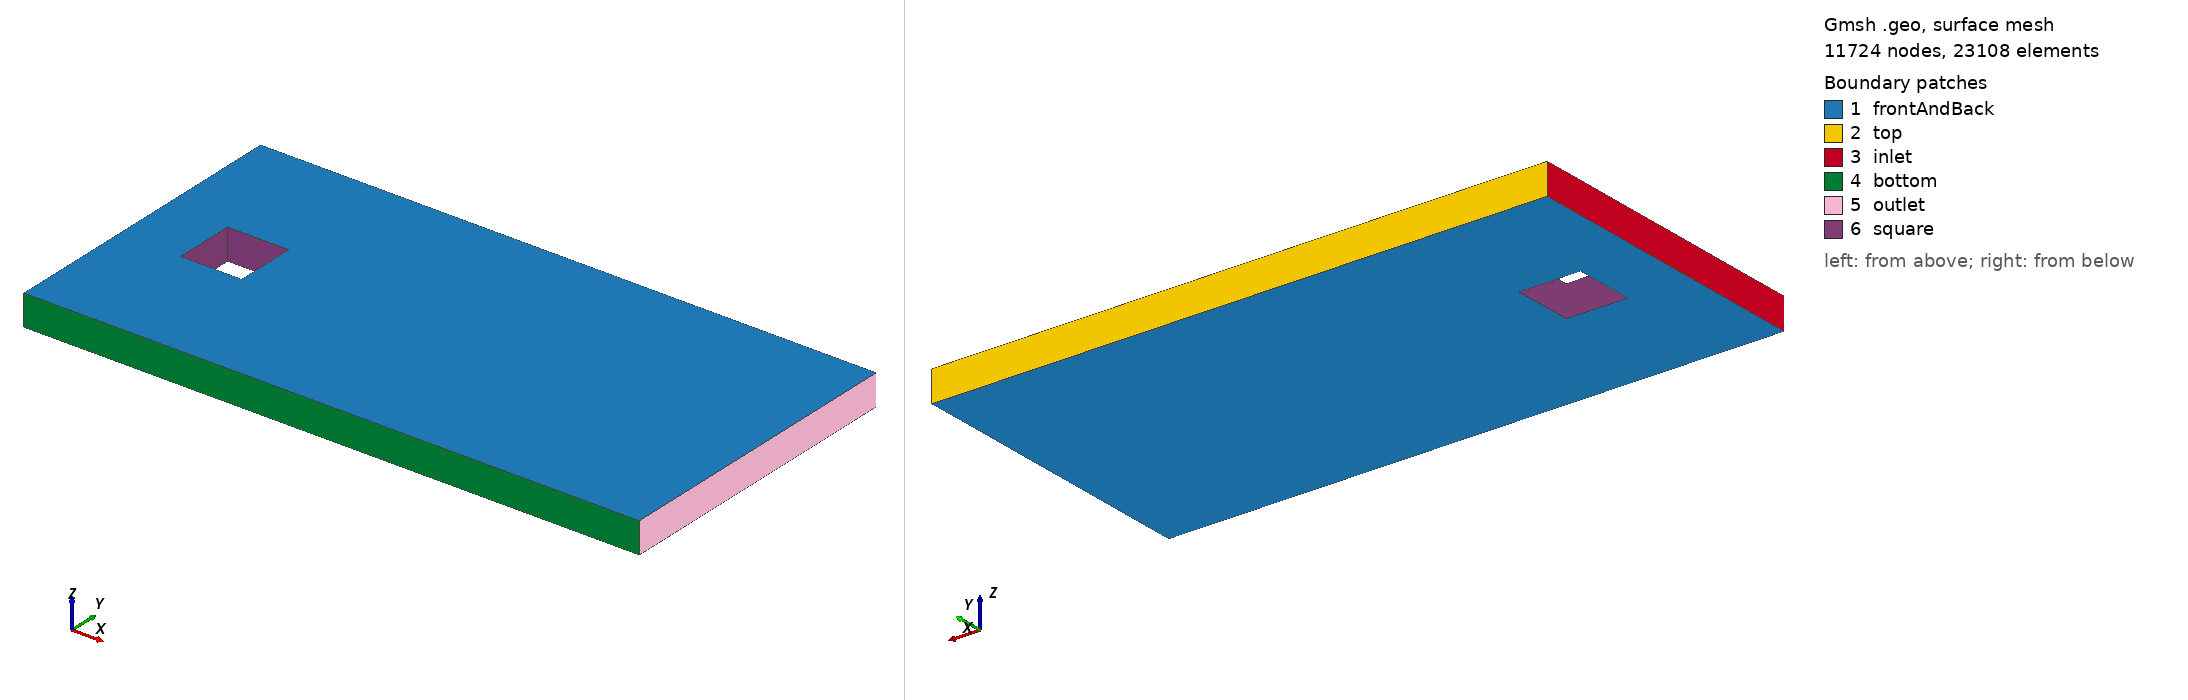

Gmsh geometry script, surface-meshed: 11724 nodes, 23108 surface elements. Boundary patches (legend numbers): 1 frontAndBack, 2 top, 3 inlet, 4 bottom, 5 outlet, 6 square. Left view from above one corner, right view from below the opposite corner. Legend entries are the model's physical surfaces. The drawing asked Gmsh for element sizes between 1% and 20% of the model's largest extent; the script's own settings can give other sizes.

=== geometry.geo (drawn) ===
//+
Point(1) = {0, 0, 0, 0.09};
//+
Point(2) = {20, 0, 0, 0.09};
//+
Point(3) = {20, 10, 0, 0.09};
//+
Point(4) = {0, 10, 0, 0.09};
//+
Line(1) = {1, 2};
//+
Line(2) = {2, 3};
//+
Line(3) = {3, 4};
//+
Line(4) = {4, 1};
//+
Point(5) = {2, 4, 0, 0.09};
//+
Point(6) = {2, 6, 0, 0.09};
//+
Point(7) = {4, 6, 0, 0.09};
//+
Point(8) = {4, 4, 0, 0.09};


//+
Line(5) = {6, 7};
//+
Line(6) = {6, 5};
//+
Line(7) = {5, 8};
//+
Line(8) = {8, 7};
//+
Curve Loop(1) = {3, 4, 1, 2};
//+
Curve Loop(2) = {5, -8, -7, -6};
//+
Plane Surface(1) = {1, 2};
//+
Extrude {0, 0, 1} {
  Surface{1}; 
   Layers{1};
  Recombine;
}

//+
Physical Surface("inlet", 51) = {25};
//+
Physical Surface("outlet", 52) = {33};
//+
Physical Surface("frontAndBack", 53) = {50, 1};
//+
Physical Surface("top", 54) = {21};
//+
Physical Surface("bottom", 55) = {29};
//+
Physical Surface("square", 56) = {49, 37, 41, 45};
//+
Physical Volume("volume", 57) = {1};
